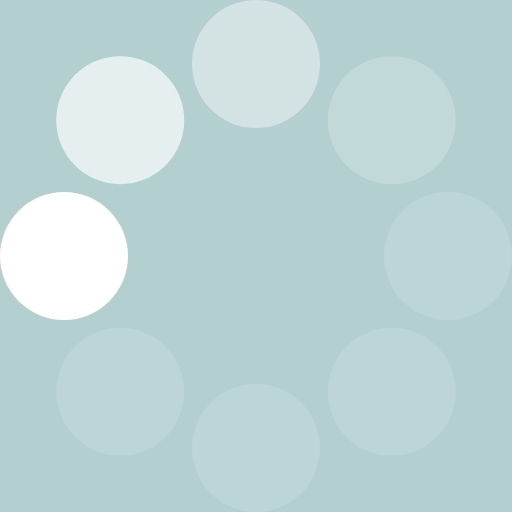
t = 0.00 s
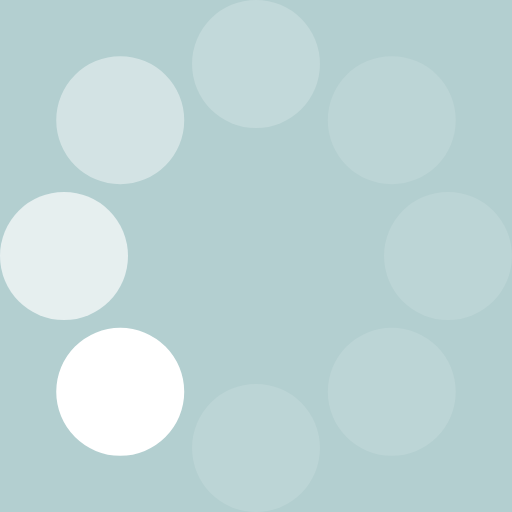
t = 0.13 s
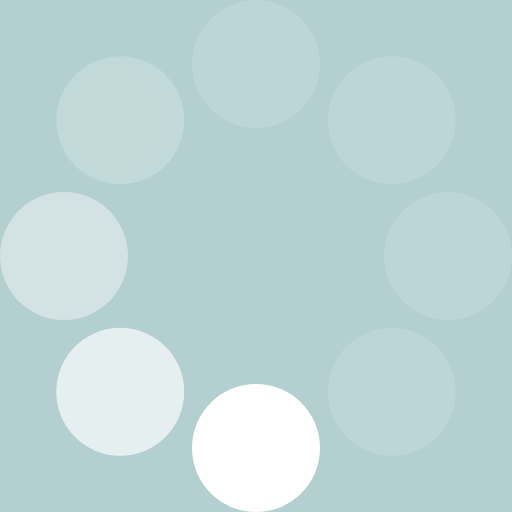
t = 0.23 s
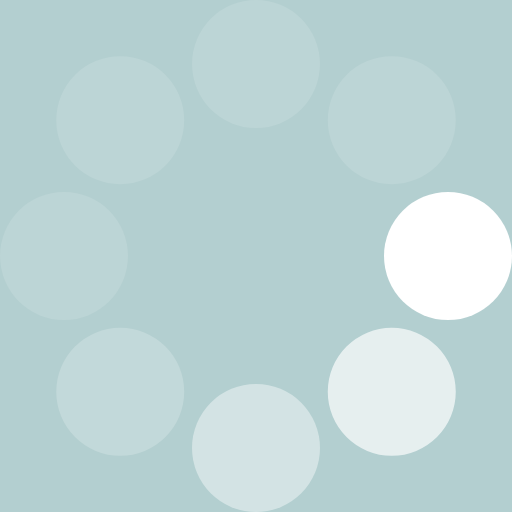
t = 0.36 s
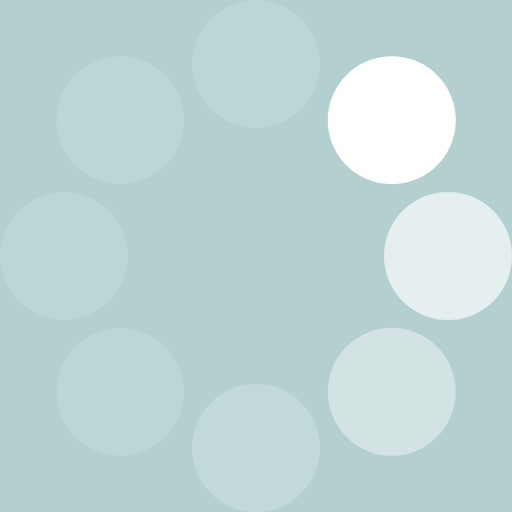
t = 0.49 s
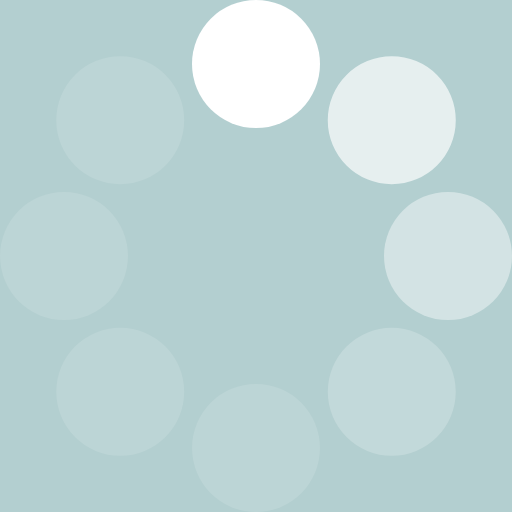
t = 0.59 s

The animated SVG that drew these frames (rendered in a browser with its animation timeline set to each time). Animation: 1 SMIL element (animateTransform=1); one cycle of 0.72 s, repeats indefinitely.

<?xml version="1.0" encoding="UTF-8" standalone="no"?><svg xmlns:svg="http://www.w3.org/2000/svg" xmlns="http://www.w3.org/2000/svg" xmlns:xlink="http://www.w3.org/1999/xlink" version="1.0" width="64px" height="64px" viewBox="0 0 128 128" xml:space="preserve"><rect x="0" y="0" width="100%" height="100%" fill="#B3CFD0" /><g><circle cx="16" cy="64" r="16" fill="#ffffff" fill-opacity="1"/><circle cx="16" cy="64" r="16" fill="#ffffff" fill-opacity="0.67" transform="rotate(45,64,64)"/><circle cx="16" cy="64" r="16" fill="#ffffff" fill-opacity="0.42" transform="rotate(90,64,64)"/><circle cx="16" cy="64" r="16" fill="#ffffff" fill-opacity="0.2" transform="rotate(135,64,64)"/><circle cx="16" cy="64" r="16" fill="#ffffff" fill-opacity="0.12" transform="rotate(180,64,64)"/><circle cx="16" cy="64" r="16" fill="#ffffff" fill-opacity="0.12" transform="rotate(225,64,64)"/><circle cx="16" cy="64" r="16" fill="#ffffff" fill-opacity="0.12" transform="rotate(270,64,64)"/><circle cx="16" cy="64" r="16" fill="#ffffff" fill-opacity="0.12" transform="rotate(315,64,64)"/><animateTransform attributeName="transform" type="rotate" values="0 64 64;315 64 64;270 64 64;225 64 64;180 64 64;135 64 64;90 64 64;45 64 64" calcMode="discrete" dur="720ms" repeatCount="indefinite"></animateTransform></g></svg>
